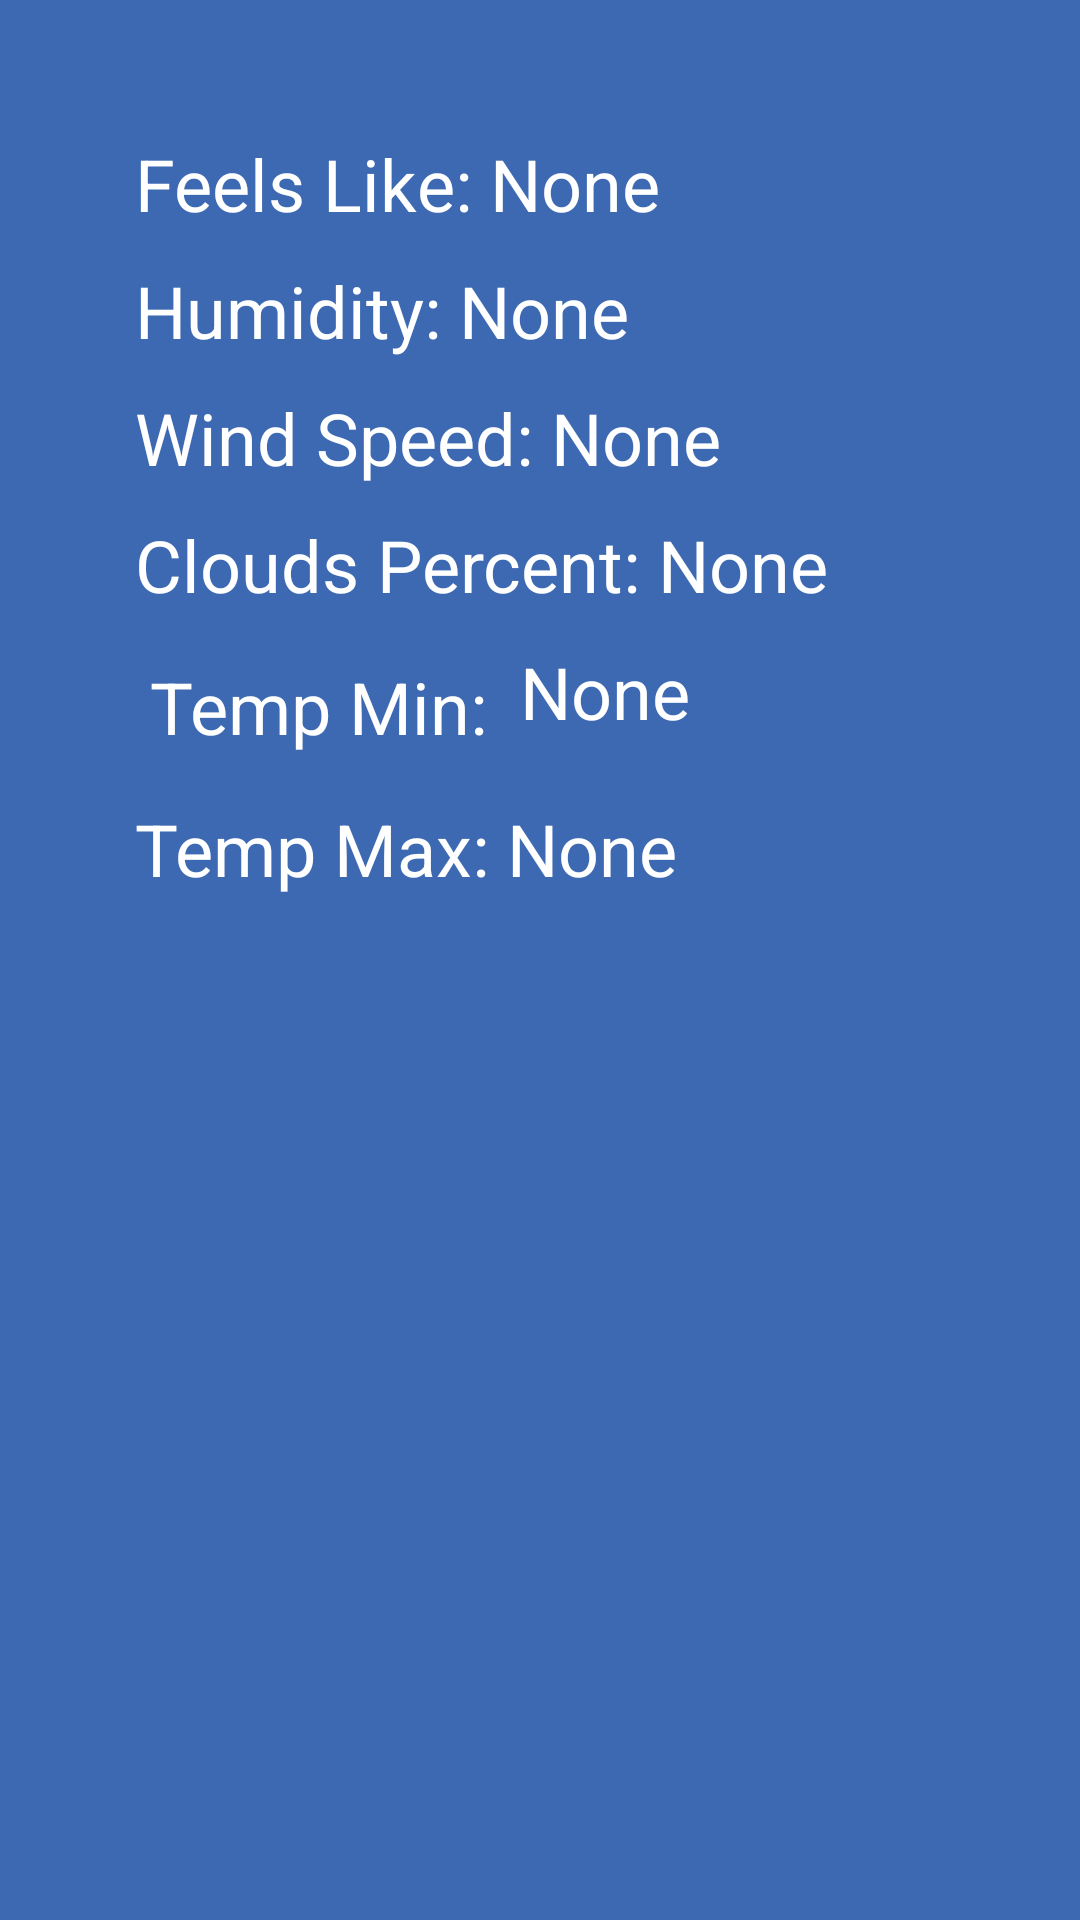

Reconstruct the res/layout file that produces this screen, plus the resources it refers to.
<!-- AndroidManifest.xml: application theme Theme.AstroWeatherFragments -->
<!-- res/layout/fragment_extended_weather.xml -->
<?xml version="1.0" encoding="utf-8"?>
<FrameLayout xmlns:android="http://schemas.android.com/apk/res/android"
    xmlns:tools="http://schemas.android.com/tools"
    android:layout_width="match_parent"
    android:layout_height="match_parent"
    tools:context=".ExtendedWeatherFragment"
    android:background="#3d69b3">

    <LinearLayout
        android:layout_width="match_parent"
        android:layout_height="match_parent"
        android:orientation="vertical"
        android:layout_margin="40sp">

        <LinearLayout
            android:layout_width="match_parent"
            android:layout_height="wrap_content"
            android:orientation="horizontal"
            android:layout_margin="5dp">

            <TextView
                android:id="@+id/feelsLikeLabel"
                android:layout_width="wrap_content"
                android:layout_height="wrap_content"
                android:text="@string/feels_like"
                android:textColor="@color/white"
                android:textSize="24sp" />

            <TextView
                android:id="@+id/feelsLikeValue"
                android:layout_width="0dp"
                android:layout_height="wrap_content"
                android:layout_weight="1"
                android:text="@string/none_label"
                android:textColor="@color/white"
                android:textSize="24sp" />
        </LinearLayout>

        <LinearLayout
            android:layout_width="match_parent"
            android:layout_height="wrap_content"
            android:orientation="horizontal"
            android:layout_margin="5dp">

            <TextView
                android:id="@+id/humidityLabel"
                android:layout_width="wrap_content"
                android:layout_height="wrap_content"
                android:text="@string/humidity"
                android:textColor="@color/white"
                android:textSize="24sp" />

            <TextView
                android:id="@+id/humidityValue"
                android:layout_width="0dp"
                android:layout_height="wrap_content"
                android:layout_weight="1"
                android:text="@string/none_label"
                android:textColor="@color/white"
                android:textSize="24sp" />
        </LinearLayout>

        <LinearLayout
            android:layout_width="match_parent"
            android:layout_height="wrap_content"
            android:orientation="horizontal"
            android:layout_margin="5dp">

            <TextView
                android:id="@+id/windSpeedLabel"
                android:layout_width="wrap_content"
                android:layout_height="wrap_content"
                android:text="@string/wind_speed"
                android:textColor="@color/white"
                android:textSize="24sp" />

            <TextView
                android:id="@+id/windSpeedValue"
                android:layout_width="0dp"
                android:layout_height="wrap_content"
                android:layout_weight="1"
                android:text="@string/none_label"
                android:textColor="@color/white"
                android:textSize="24sp" />
        </LinearLayout>

        <LinearLayout
            android:layout_width="match_parent"
            android:layout_height="wrap_content"
            android:orientation="horizontal"
            android:layout_margin="5dp">

            <TextView
                android:id="@+id/cloudsLabel"
                android:layout_width="wrap_content"
                android:layout_height="wrap_content"
                android:text="@string/clouds_percent"
                android:textColor="@color/white"
                android:textSize="24sp" />

            <TextView
                android:id="@+id/cloudsValue"
                android:layout_width="0dp"
                android:layout_height="wrap_content"
                android:layout_weight="1"
                android:text="@string/none_label"
                android:textColor="@color/white"
                android:textSize="24sp" />
        </LinearLayout>

        <LinearLayout
            android:layout_width="match_parent"
            android:layout_height="wrap_content"
            android:orientation="horizontal"
            android:layout_margin="5dp">

            <TextView
                android:id="@+id/tempMinLabel"
                android:layout_width="wrap_content"
                android:layout_height="wrap_content"
                android:text="@string/tempMinValue"
                android:textColor="@color/white"
                android:textSize="24sp"
                android:layout_margin="5dp"/>

            <TextView
                android:id="@+id/tempMinValue"
                android:layout_width="0dp"
                android:layout_height="wrap_content"
                android:layout_weight="1"
                android:text="@string/none_label"
                android:textColor="@color/white"
                android:textSize="24sp"
                />
        </LinearLayout>

        <LinearLayout
            android:layout_width="match_parent"
            android:layout_height="wrap_content"
            android:orientation="horizontal"
            android:layout_margin="5dp">

            <TextView
                android:id="@+id/tempMaxLabel"
                android:layout_width="wrap_content"
                android:layout_height="wrap_content"
                android:text="@string/tempMaxValue"
                android:textColor="@color/white"
                android:textSize="24sp" />

            <TextView
                android:id="@+id/tempMaxValue"
                android:layout_width="0dp"
                android:layout_height="wrap_content"
                android:layout_weight="1"
                android:text="@string/none_label"
                android:textColor="@color/white"
                android:textSize="24sp" />
        </LinearLayout>
    </LinearLayout>
</FrameLayout>
<!-- resources referenced by this layout -->
<resources>
  <string name="clouds_percent">Clouds Percent: </string>
  <string name="feels_like">Feels Like: </string>
  <string name="humidity">Humidity: </string>
  <string name="none_label">None</string>
  <string name="tempMaxValue">Temp Max: </string>
  <string name="tempMinValue">Temp Min: </string>
  <string name="wind_speed">Wind Speed: </string>
  <style name="Theme.AstroWeatherFragments" parent="Theme.MaterialComponents.DayNight.DarkActionBar">
          
          <item name="colorPrimary">@color/purple_500</item>
          <item name="colorPrimaryVariant">@color/purple_700</item>
          <item name="colorOnPrimary">@color/white</item>
          
          <item name="colorSecondary">@color/teal_200</item>
          <item name="colorSecondaryVariant">@color/teal_700</item>
          <item name="colorOnSecondary">@color/black</item>
          
          <item name="android:statusBarColor" tools:targetApi="l">?attr/colorPrimaryVariant</item>
          
      </style>
  <!-- not gathered from this repository: default colours our renderer supplied (Android Studio template values) -->
  <color name="purple_500">#FF6200EE</color>
  <color name="purple_700">#FF3700B3</color>
  <color name="teal_200">#FF03DAC5</color>
  <color name="teal_700">#FF018786</color>
  <color name="black">#FF000000</color>
  <color name="white">#FFFFFFFF</color>
</resources>
